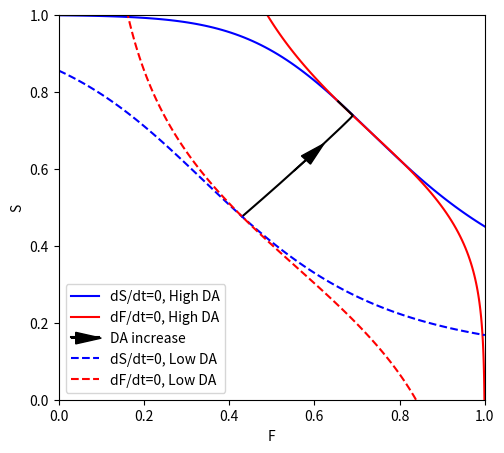

The matplotlib source for this figure:
import numpy as np
import matplotlib.pyplot as plt

def f(x):
  return 1 / (1 + np.exp(-x))

# Define parameters
DrF = 0.75 # defines the max and min activation of the F neurons, but not the transition
DrS = 0.75 # was 0.5
ExF=10 # changes the min and max activation of the F neurons too much
ExS=10

# Parameters of the PV neurons
W_PVF=-1 # greater value allows for greater inhibition of F cells
ExPV=3 # 3 steepens the F nullcline
DrPV=-0.2 # -0.2 shifts the transition
W_SPV=1 # shifts the transition

# Parameters of the CCK neurons
W_CCKS=-1 # greater value allows for greater inhibition of S cells
ExCCK=3 # steepens the S nullcline
DrCCK=-0.2 # shifts the transition
W_FCCK=1 # shifts the transition

def dFdt(F, S, DrF, DrS):
    PV=f(ExPV*(W_SPV * S + DrPV))
    return f(ExF*(W_PVF * PV + DrF)) - F
  #return f(W * S + DrF) - F

def dSdt(F, S, DrF, DrS):
    CCK=f(ExCCK*(W_FCCK * F + DrCCK))
    return f(ExS*(W_CCKS * CCK + DrS)) - S
  #return f(ExS*(W * F + DrS)) - S


# Define initial conditions
F_init = 0.6
S_init = 0.7

# Define time range
t_max = 100
dt = 0.1
t = np.linspace(0, t_max, int(t_max / dt) + 1)

# Solve the system of differential equations
F = np.zeros_like(t)
S = np.zeros_like(t)
F[0] = F_init
S[0] = S_init
for i in range(1, len(t)):
  F[i] = F[i-1] + dFdt(F[i-1], S[i-1], DrF, DrS) * dt
  S[i] = S[i-1] + dSdt(F[i-1], S[i-1], DrF, DrS) * dt

# Calculate nullclines
S_nullcline_F = np.linspace(0, 1, 100)
S_nullcline_S = dSdt(S_nullcline_F, 0, DrF, DrS)
F_nullcline_S = np.linspace(0, 1, 100)
F_nullcline_F = dFdt(0, F_nullcline_S, DrF, DrS)
#S_nullcline_2 = f(W * F_nullcline + DrS)
#PV_nul = PV=f(ExPV*(W_SPV * F_nullcline_S + DrPV))

# Low DA state
DrS = 0.78 # was 0.75
ExF=5 # was 10, 8 works
ExS=5
# Parameters of the PV neurons
W_PVF=-1.2 # was 1
ExPV=2.8 # was 3; 2 works
DrPV=-0.22 # was -0.2
# Parameters of the CCK neurons
W_CCKS=-1.2 # was 1

# Re-calculate nullclines
S_nc_F_LDA = np.linspace(0, 1, 100)
S_nc_S_LDA = dSdt(S_nc_F_LDA, 0, DrF, DrS)
F_nc_S_LDA = np.linspace(0, 1, 100)
F_nc_F_LDA = dFdt(0, F_nc_S_LDA, DrF, DrS)

# Solve the system of differential equations at high DA
F_LDA = np.zeros_like(t)
S_LDA = np.zeros_like(t)
F_LDA[0] = F_init
S_LDA[0] = S_init
for i in range(1, len(t)):
  F_LDA[i] = F_LDA[i-1] + dFdt(F_LDA[i-1], S_LDA[i-1], DrF, DrS) * dt
  S_LDA[i] = S_LDA[i-1] + dSdt(F_LDA[i-1], S_LDA[i-1], DrF, DrS) * dt

# Hi DA state
DrS = 0.72 # was 0.75
ExF=15 # was 10, 8 works
ExS=15
# Parameters of the PV neurons
W_PVF=-0.8 # was 1; 0.8 works
ExPV=3.3 # was 3; 4 works
DrPV=-0.16 # was -0.2; -0.15 works
# Parameters of the CCK neurons
W_CCKS=-0.8 # was 1; 0.8 works

# Re-calculate nullclines
S_nc_F_HDA = np.linspace(0, 1, 100)
S_nc_S_HDA = dSdt(S_nc_F_HDA, 0, DrF, DrS)
F_nc_S_HDA = np.linspace(0, 1, 100)
F_nc_F_HDA = dFdt(0, F_nc_S_HDA, DrF, DrS)

# Solve the system of differential equations at high DA
F_HDA = np.zeros_like(t)
S_HDA = np.zeros_like(t)
F_HDA[0] = F_LDA[-1]
S_HDA[0] = S_LDA[-1]
for i in range(1, len(t)):
  F_HDA[i] = F_HDA[i-1] + dFdt(F_HDA[i-1], S_HDA[i-1], DrF, DrS) * dt
  S_HDA[i] = S_HDA[i-1] + dSdt(F_HDA[i-1], S_HDA[i-1], DrF, DrS) * dt

# Plot the trajectory and nullclines
plt.figure(figsize=(5.5, 5))
#plt.plot(F, S, label="Trajectory")
#plt.plot(S_nullcline_F, S_nullcline_S, label="dS/dt=0")
#plt.plot(F_nullcline_F, F_nullcline_S, label="dF/dt=0")
plt.plot(S_nc_F_HDA, S_nc_S_HDA, label="dS/dt=0, High DA", color="blue")
plt.plot(F_nc_F_HDA, F_nc_S_HDA, label="dF/dt=0, High DA", color="red")
plt.plot(F_HDA, S_HDA, label="DA increase", color="black")
plt.plot(S_nc_F_LDA, S_nc_S_LDA, label="dS/dt=0, Low DA", linestyle='--',color="blue")
plt.plot(F_nc_F_LDA, F_nc_S_LDA, label="dF/dt=0, Low DA", linestyle='--',color="red")
#plt.plot(F_LDA, S_LDA, label="Low DA")
from matplotlib.legend_handler import HandlerPatch
# Add arrow using plt.arrow
ap = 3
plt.arrow(F_HDA[ap], S_HDA[ap], F_HDA[ap+1]-F_HDA[ap], S_HDA[ap+1]-S_HDA[ap], head_width=0.03, head_length=0.06, color='black')
lp = 0.16
arrow2=plt.arrow(0.03, lp, 0.01, 0, head_width=0.03, head_length=0.06, color='black')
arrow2.set_zorder(10)  # Adjust z-order as needed (higher is more front)

plt.xlabel("F")
plt.ylabel("S")
plt.xlim(0, 1)
plt.ylim(0, 1)
plt.legend()
plt.savefig('Figure2D.pdf')
plt.show()
